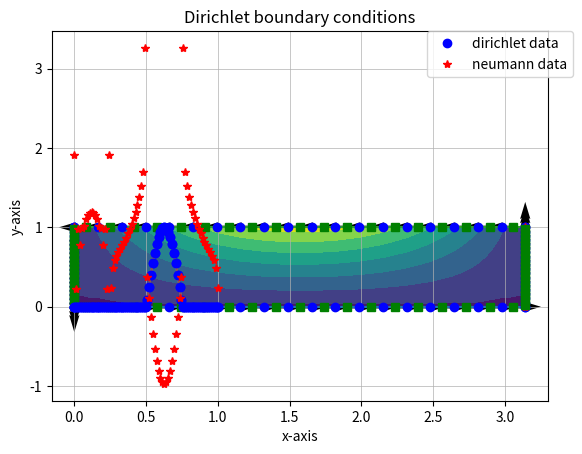
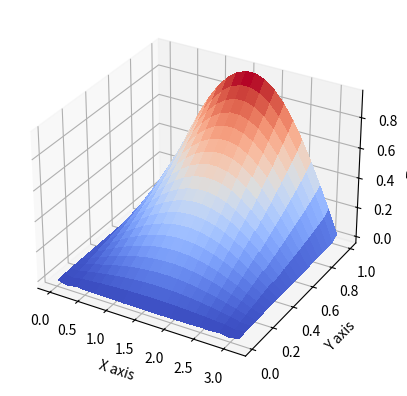

The matplotlib source for these figures, in order:
#===============================================================================
import numpy as np
import math
import matplotlib
import matplotlib.pyplot as plt
from mpl_toolkits.mplot3d import Axes3D
from matplotlib import cm
#===============================================================================
# COMMENTS: solution of Laplace in 2d with neumann boundary conditions
# Last review at 15-9-2020
# Written by: Anevlavi Dimitra
#
# The normal vector direction does not affect the result. What happens with
# the Neumann problem??
#===============================================================================

def constantStrengthSource(x1, y1, x2, y2, xp, yp):
    # The induced velocity and velocity potential due to SL panel
    # At the centre of the element
    # curvilinear coordinate system
    xm=0.5*(x1+x2); ym=0.5*(y1+y2)
    xi1 = 0
    xi2 = math.sqrt((x2-x1)**2+(y2-y1)**2)

    fi = 2*xi2*math.log(0.5*xi2)/4/math.pi #potential
    th0 = math.atan2(y2-y1,x2-x1)
    rcon = math.sqrt((xp-xm)**2+(yp-ym)**2)/xi2

    if (rcon>1e-10):
        xip =  (xp-x1)*math.cos(th0)+(yp-y1)*math.sin(th0)
        yip = -(xp-x1)*math.sin(th0)+(yp-y1)*math.cos(th0)

        r1 = math.sqrt((xp-x1)**2+(yp-y1)**2)
        r2 = math.sqrt((xp-x2)**2+(yp-y2)**2)
        th1 = math.atan2(yip,xip-xi1)
        th2 = math.atan2(yip,xip-xi2)
        # The upper and lower side of the panels have the same fi (continuous)
        fi = (2*(xip-xi1)*math.log(r1) - 2*(xip-xi2)*math.log(r2) -2*(x2-x1) + 2*yip*(th2-th1))/4/math.pi

    return fi

def constantStrengthDoublet(x1, y1, x2, y2, xp, yp):
    xm=0.5*(x1+x2); ym=0.5*(y1+y2)
    xi1=0.0
    xi2=math.sqrt((x2-x1)**2+(y2-y1)**2)
    th0=math.atan2(y2-y1,x2-x1)

    xip =  (xp-x1)*math.cos(th0)+(yp-y1)*math.sin(th0)
    yip = -(xp-x1)*math.sin(th0)+(yp-y1)*math.cos(th0)
    fi=0.0
    rcon=math.sqrt((xp-xm)**2+(yp-ym)**2)/xi2;
    if (rcon>1e-10):
        th1=math.atan2(yip,xip-xi1);
        th2=math.atan2(yip,xip-xi2);
        fi=-(th2-th1)/2/math.pi;
        # the value changes if the solve the interior or exterior problem?
    return fi

def lineParametrization(xa, ya, xb, yb, Npanels):
    # line segment from point A to point B
    t = np.linspace(0,1,Npanels)
    xline = xa + t*(xb-xa)
    yline = ya + t*(yb-ya)
    return xline, yline

def collocationScheme(xi, yi):
    #normal and tangent unit vectors
    sizeN= len(xi)-1
    xcolloc = np.zeros(sizeN);ycolloc = np.zeros(sizeN)
    sin_theta = np.zeros(sizeN);cos_theta = np.zeros(sizeN)
    nx = np.zeros(sizeN);ny = np.zeros(sizeN)
    tx = np.zeros(sizeN);ty = np.zeros(sizeN)

    for ii in range(0,len(xcolloc)):
        xcolloc[ii] = 0.5*(xi[ii+1]+xi[ii])
        ycolloc[ii] = 0.5*(yi[ii+1]+yi[ii])

        lpanel = math.sqrt((xi[ii+1]-xi[ii])**2+(yi[ii+1]-yi[ii])**2) #panel length
        sin_theta[ii] = (yi[ii+1]-yi[ii])/lpanel
        cos_theta[ii] = (xi[ii+1]-xi[ii])/lpanel

        ## The normal vector outside the domain
        #nx[ii] = sin_theta[ii]
        #ny[ii] = -cos_theta[ii]
        #tx[ii] = -ny[ii]
        #ty[ii] = nx[ii]

        # The normal vector inside the domain
        nx[ii] = -sin_theta[ii]
        ny[ii] = cos_theta[ii]
        tx[ii] = ny[ii]
        ty[ii] = -nx[ii]

    return xcolloc, ycolloc, nx, ny, tx, ty

def show():
   return matplotlib.pyplot.show(block=True)

#===============================================================================
# MAIN CODE
#===============================================================================
# CREATE MESH FOR SQUARE DOMAIN & BOYNDARY CONDITIONS
plotMesh = 1
plotAnalyticSolution = 0
plotBC = 1

Np = 20 #number of nodes
# square domain creation
xa, ya = 0, 0
xb, yb = math.pi, 0
xc, yc = math.pi, 1
xd, yd = 0, 1
[x1, y1] =lineParametrization(xa, ya, xb, yb, Np) #y=0
[x2, y2] =lineParametrization(xb, yb, xc, yc, Np) #x=pi
[x3, y3] =lineParametrization(xc, yc, xd, yd, Np) #y=1
[x4, y4] =lineParametrization(xd, yd, xa, ya, Np) #x=0

#nodes on the boundary with counter-clockwise numbering
xi = np.concatenate((x1, x2[1:len(x2)], x3[1:len(x3)], x4[1:len(x4)]))
yi = np.concatenate((y1, y2[1:len(y2)], y3[1:len(y3)], y4[1:len(y4)]))

[xcolloc, ycolloc, nx, ny, tx, ty] = collocationScheme(xi, yi)
xcolloc3 = xcolloc[2*(Np-1):3*(Np-1)]
#Boundary conditions
#   D---------------C
#   -               -
#   -               -
#   A---------------B
u_bc1 = np.zeros(Np-1) #[xa,ya] - [xb, yb]
u_bc2 = np.zeros(Np-1) #[xb,yb] - [xc, yc]
u_bc3 = np.sin(xcolloc3) #[xc,yc] - [xd, yd]
u_bc4 = np.zeros(Np-1) #[xd,yd] - [xa, ya]
u_bc = np.concatenate((u_bc1, u_bc2, u_bc3, u_bc4))
xindex = np.linspace(0, 1, len(u_bc))
# plot the discretized domain
if (plotMesh==1):
    plt.plot(x1, y1, x2, y2, x3, y3, x4, y4)
    plt.plot(x1, y1, 'bo', x2, y2, 'bo', x3, y3, 'bo', x4, y4, 'bo')
    plt.plot(xa, ya, 'r*', xb, yb, 'r*', xc, yc, 'r*', xd, yd, 'r*')
    plt.grid(linestyle='-', linewidth=0.5)
    plt.plot(xcolloc, ycolloc, 'gs')
    plt.quiver(xcolloc, ycolloc, nx, ny)
    plt.quiver(xcolloc, ycolloc, tx, ty)
    plt.grid(linestyle='-', linewidth=0.5)
    plt.title('Nodes, control points and orientation vectors')
    show()

if (plotBC == 1):
    plt.plot(xindex, u_bc, xindex, u_bc, 'bo')
    plt.title('Dirichlet boundary conditions')
    show()

#===============================================================================
# ANALYTIC SOLUTION PREVIEW
if (plotAnalyticSolution==1):
    xanal = np.linspace(xa, xb, 100)
    yanal = np.linspace(ya, yc, 100)
    xx, yy = np.meshgrid(xanal, yanal)
    uanal = np.sinh(yy)*np.sin(xx)/math.sinh(1)
    plt.contourf(xx,yy,uanal)

    fig = plt.figure()
    ax = fig.add_subplot(111, projection='3d')
    ax.plot_surface(xx, yy, uanal, cmap=cm.coolwarm,linewidth=0, antialiased=False)
    ax.set_xlabel('X axis')
    ax.set_ylabel('Y axis')
    ax.set_zlabel('Z axis')
    plt.show()

#===============================================================================
# BOUNDARY ELEMENT METHOD (BEM) BOYNDARY INTEGRAL EQUATION IN MATRIX FORM
sizeA = len(xcolloc)
Abij = np.zeros((sizeA, sizeA)) #G
Bbij = np.zeros((sizeA, sizeA)) #dGdn
#udirichlet = np.zeros((sizeA,1))
A = np.zeros((sizeA, sizeA))
S = np.zeros((sizeA, sizeA))

for ii in range(0, sizeA): #for each collocation point
    for jj in range(0, sizeA): #we evaluate the effect each panel
        # on each panel we have a piecewise-constat distribution of
        # sources (G) and dipoles (dG/dn)
        xp, yp = xcolloc[ii], ycolloc[ii]
        x1, y1 = xi[jj], yi[jj]
        x2, y2 = xi[jj+1], yi[jj+1]
        Abij[ii][jj] = constantStrengthSource(x1, y1, x2, y2, xp, yp)
        Bbij[ii][jj] = constantStrengthDoublet(x1, y1, x2, y2, xp, yp)
        deltaKronecker = 0
        if (ii == jj):
            deltaKronecker = 1
        A[ii][jj] = 0.5*deltaKronecker + Bbij[ii][jj]
        S[ii][jj] = Abij[ii][jj]

#===============================================================================
# SOLUTION OF THE LINEAR SYSTEM
b = np.matmul(A, u_bc)
dudn_bc = np.linalg.solve(S,b)
#===============================================================================
# COMPARISON WITH THE ANALYTIC SOLUTION
xindex = np.linspace(0, 1, len(xcolloc))
plt.plot(xindex, u_bc)
plt.plot(xindex, u_bc, 'bo', label='dirichlet data')
plt.plot(xindex, dudn_bc, 'r*', label='neumann data')
strLabel = 'Collocation points counter-clockwise indexing from (' + str(xa) + ',' + str(ya) +')'
plt.xlabel(strLabel);
plt.legend(bbox_to_anchor=(1.05, 1), loc='upper right', borderaxespad=0.)
plt.grid(linestyle='-', linewidth=0.5)
show()
#===============================================================================
# DOMAIN SOLUTION u(x,y)
xtest = np.linspace(xa+0.01, xb-0.01, 20)
ytest = np.linspace(ya+0.01, yc-0.01, 20)
xnum, ynum = np.meshgrid(xtest, ytest)
unum = np.zeros((len(xtest), len(ytest)))

for kk in range(0, len(xtest)):
    for ll in range(0, len(ytest)):
        # for each point in the meshgrid
        utemporary = 0
        xp = xtest[ll]; yp = ytest[kk];
        for jj in range(0, len(xcolloc)):
            x1, y1 = xi[jj], yi[jj]
            x2, y2 = xi[jj+1], yi[jj+1]
            SL = constantStrengthSource(x1, y1, x2, y2, xp, yp) # (G)
            DL = constantStrengthDoublet(x1, y1, x2, y2, xp, yp) #(dG/dn)
            utemporary = utemporary + dudn_bc[jj]*SL - u_bc[jj]*DL

        unum[kk,ll]=utemporary

plt.contourf(xtest,ytest,unum)
plt.grid(linestyle='-', linewidth=0.5)
plt.xlabel('x-axis')
plt.ylabel('y-axis')
show()

fig = plt.figure()
ax = fig.add_subplot(111, projection='3d')
ax.plot_surface(xnum, ynum, unum, cmap=cm.coolwarm,
                       linewidth=0, antialiased=False)
ax.set_xlabel('X axis')
ax.set_ylabel('Y axis')
ax.set_zlabel('Z axis')
plt.show()
#===============================================================================
